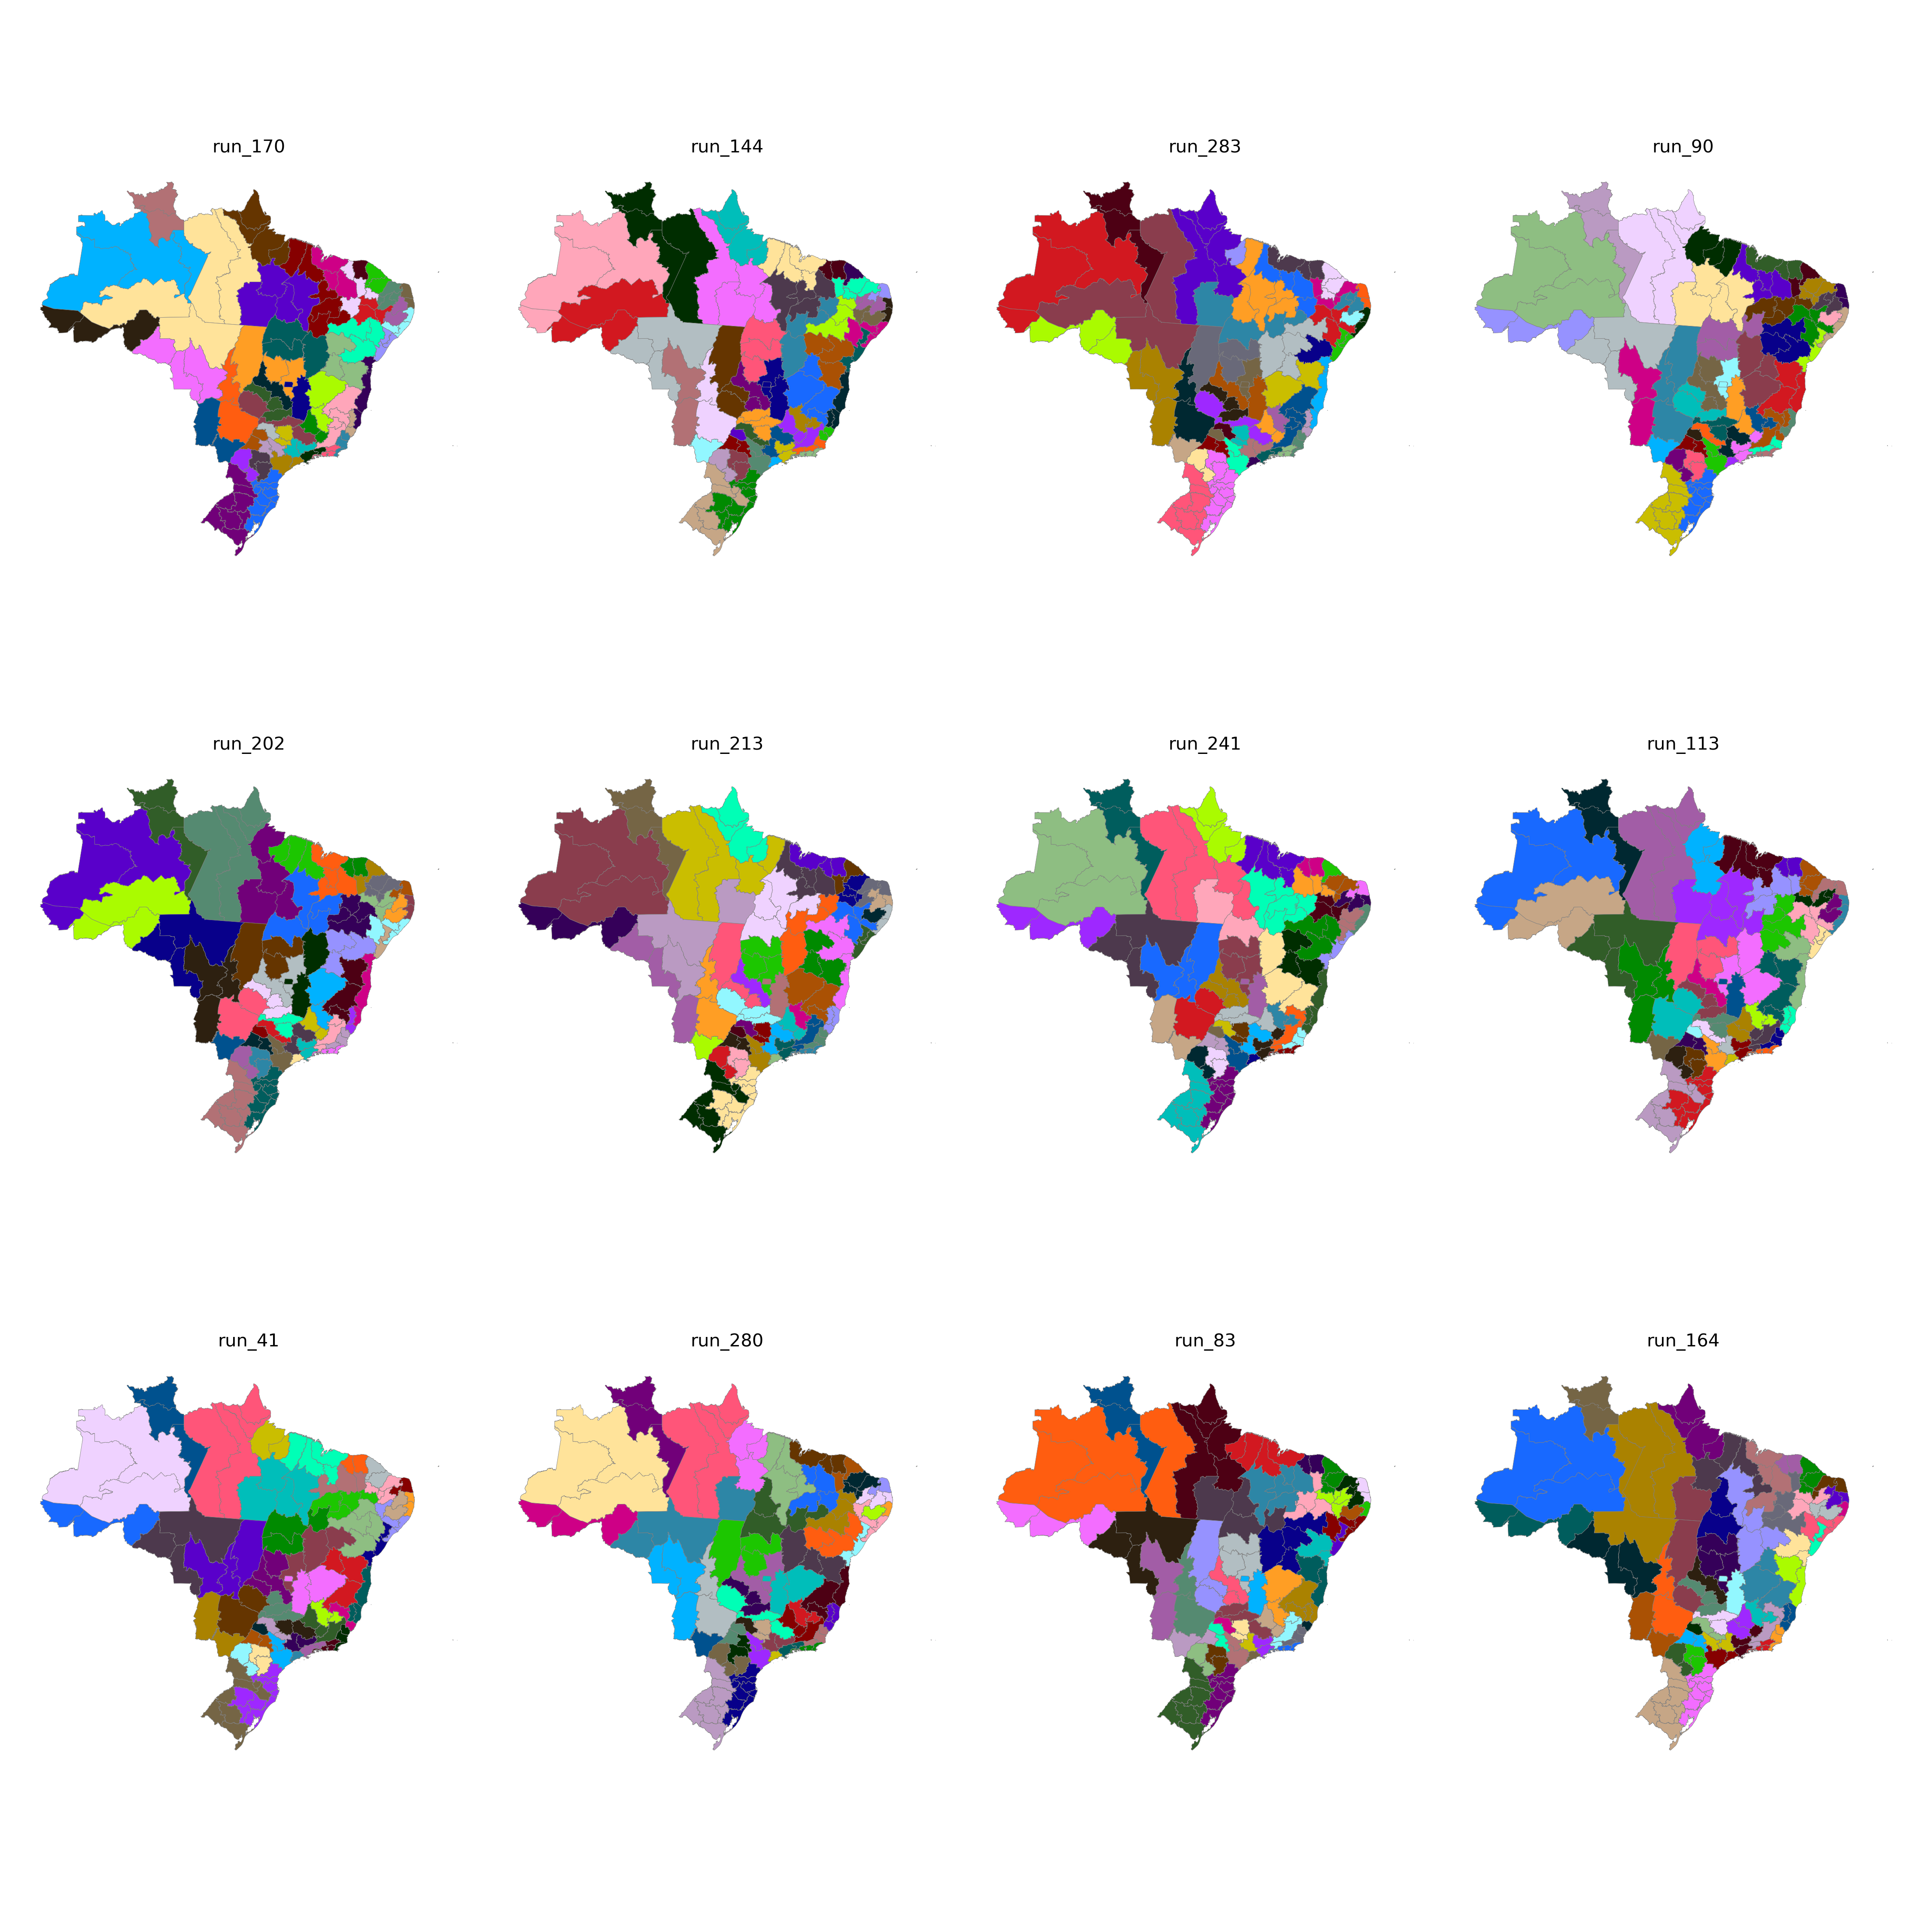

Values plotted in this chart, from the file beside it:
CD_RGINT, cluster
1101, 17
1102, 20
1201, 17
1202, 17
1301, 23
1302, 23
1303, 23
1304, 22
1401, 22
1402, 22
1501, 18
1502, 14
1503, 16
1504, 16
1505, 19
1506, 19
1507, 18
1601, 19
1602, 19
1701, 15
1702, 16
1703, 36
2101, 14
2102, 14
2103, 14
2104, 14
2105, 16
2201, 14
2202, 13
2203, 9
2204, 9
2205, 15
2206, 9
2301, 12
2302, 12
2303, 11
2304, 9
2305, 13
2306, 13
2401, 10
2402, 10
2403, 11
2501, 41
2502, 7
2503, 11
2504, 11
2601, 41
2602, 45
2603, 7
2604, 8
2701, 41
2702, 45
2801, 44
2802, 45
2901, 44
2902, 43
2903, 43
2904, 35
2905, 35
2906, 36
... 73 more rows
